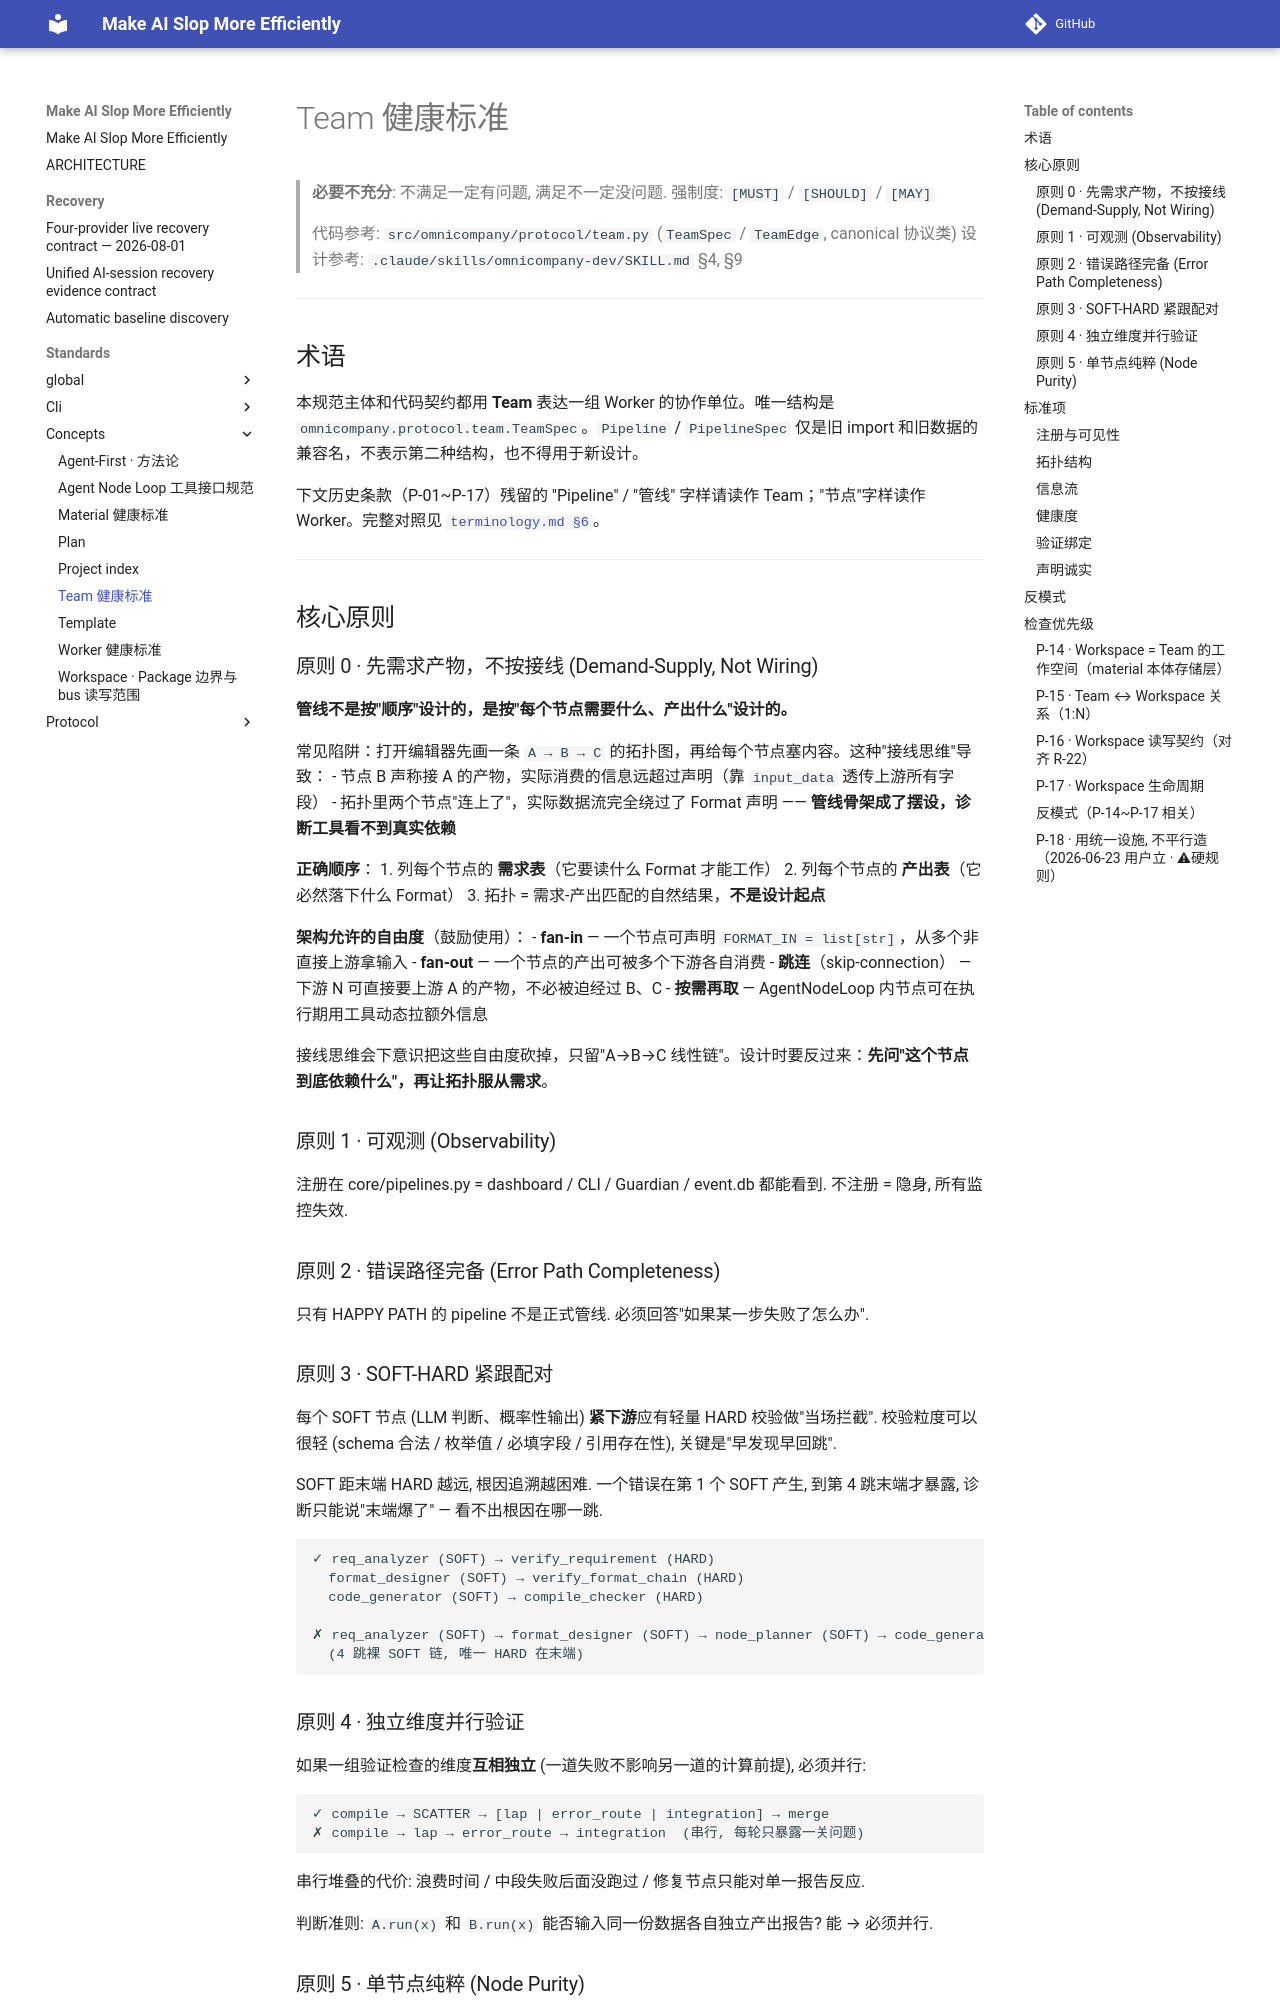

repository: ColorC/make-ai-slop-more-efficiently · page: standards/concepts/team/index.html · generator: mkdocs

# Team 健康标准

> **必要不充分**: 不满足一定有问题, 满足不一定没问题.
> 强制度: `[MUST]` / `[SHOULD]` / `[MAY]`
>
> 代码参考: `src/omnicompany/protocol/team.py` (`TeamSpec` / `TeamEdge`, canonical 协议类)
> 设计参考: `.claude/skills/omnicompany-dev/SKILL.md` §4, §9

---

## 术语

本规范主体和代码契约都用 **Team** 表达一组 Worker 的协作单位。唯一结构是
`omnicompany.protocol.team.TeamSpec`。`Pipeline` / `PipelineSpec` 仅是旧 import 和旧数据的
兼容名，不表示第二种结构，也不得用于新设计。

下文历史条款（P-01~P-17）残留的 "Pipeline" / "管线" 字样请读作 Team；"节点"字样读作
Worker。完整对照见 [`terminology.md §6`](../_global/terminology.md)。

---

## 核心原则

### 原则 0 · 先需求产物，不按接线 (Demand-Supply, Not Wiring)

**管线不是按"顺序"设计的，是按"每个节点需要什么、产出什么"设计的。**

常见陷阱：打开编辑器先画一条 `A → B → C` 的拓扑图，再给每个节点塞内容。这种"接线思维"导致：
- 节点 B 声称接 A 的产物，实际消费的信息远超过声明（靠 `input_data` 透传上游所有字段）
- 拓扑里两个节点"连上了"，实际数据流完全绕过了 Format 声明 —— **管线骨架成了摆设，诊断工具看不到真实依赖**

**正确顺序**：
1. 列每个节点的 **需求表**（它要读什么 Format 才能工作）
2. 列每个节点的 **产出表**（它必然落下什么 Format）
3. 拓扑 = 需求-产出匹配的自然结果，**不是设计起点**

**架构允许的自由度**（鼓励使用）：
- **fan-in** — 一个节点可声明 `FORMAT_IN = list[str]`，从多个非直接上游拿输入
- **fan-out** — 一个节点的产出可被多个下游各自消费
- **跳连**（skip-connection） — 下游 N 可直接要上游 A 的产物，不必被迫经过 B、C
- **按需再取** — AgentNodeLoop 内节点可在执行期用工具动态拉额外信息

接线思维会下意识把这些自由度砍掉，只留"A→B→C 线性链"。设计时要反过来：**先问"这个节点到底依赖什么"，再让拓扑服从需求**。

### 原则 1 · 可观测 (Observability)

注册在 core/pipelines.py = dashboard / CLI / Guardian / event.db 都能看到.
不注册 = 隐身, 所有监控失效.

### 原则 2 · 错误路径完备 (Error Path Completeness)

只有 HAPPY PATH 的 pipeline 不是正式管线. 必须回答"如果某一步失败了怎么办".

### 原则 3 · SOFT-HARD 紧跟配对

每个 SOFT 节点 (LLM 判断、概率性输出) **紧下游**应有轻量 HARD 校验做"当场拦截".
校验粒度可以很轻 (schema 合法 / 枚举值 / 必填字段 / 引用存在性), 关键是"早发现早回跳".

SOFT 距末端 HARD 越远, 根因追溯越困难. 一个错误在第 1 个 SOFT 产生, 到第 4 跳末端才暴露, 诊断只能说"末端爆了" — 看不出根因在哪一跳.

```
✓ req_analyzer (SOFT) → verify_requirement (HARD)
  format_designer (SOFT) → verify_format_chain (HARD)
  code_generator (SOFT) → compile_checker (HARD)

✗ req_analyzer (SOFT) → format_designer (SOFT) → node_planner (SOFT) → code_generator (SOFT) → compile_checker (HARD)
  (4 跳裸 SOFT 链, 唯一 HARD 在末端)
```
